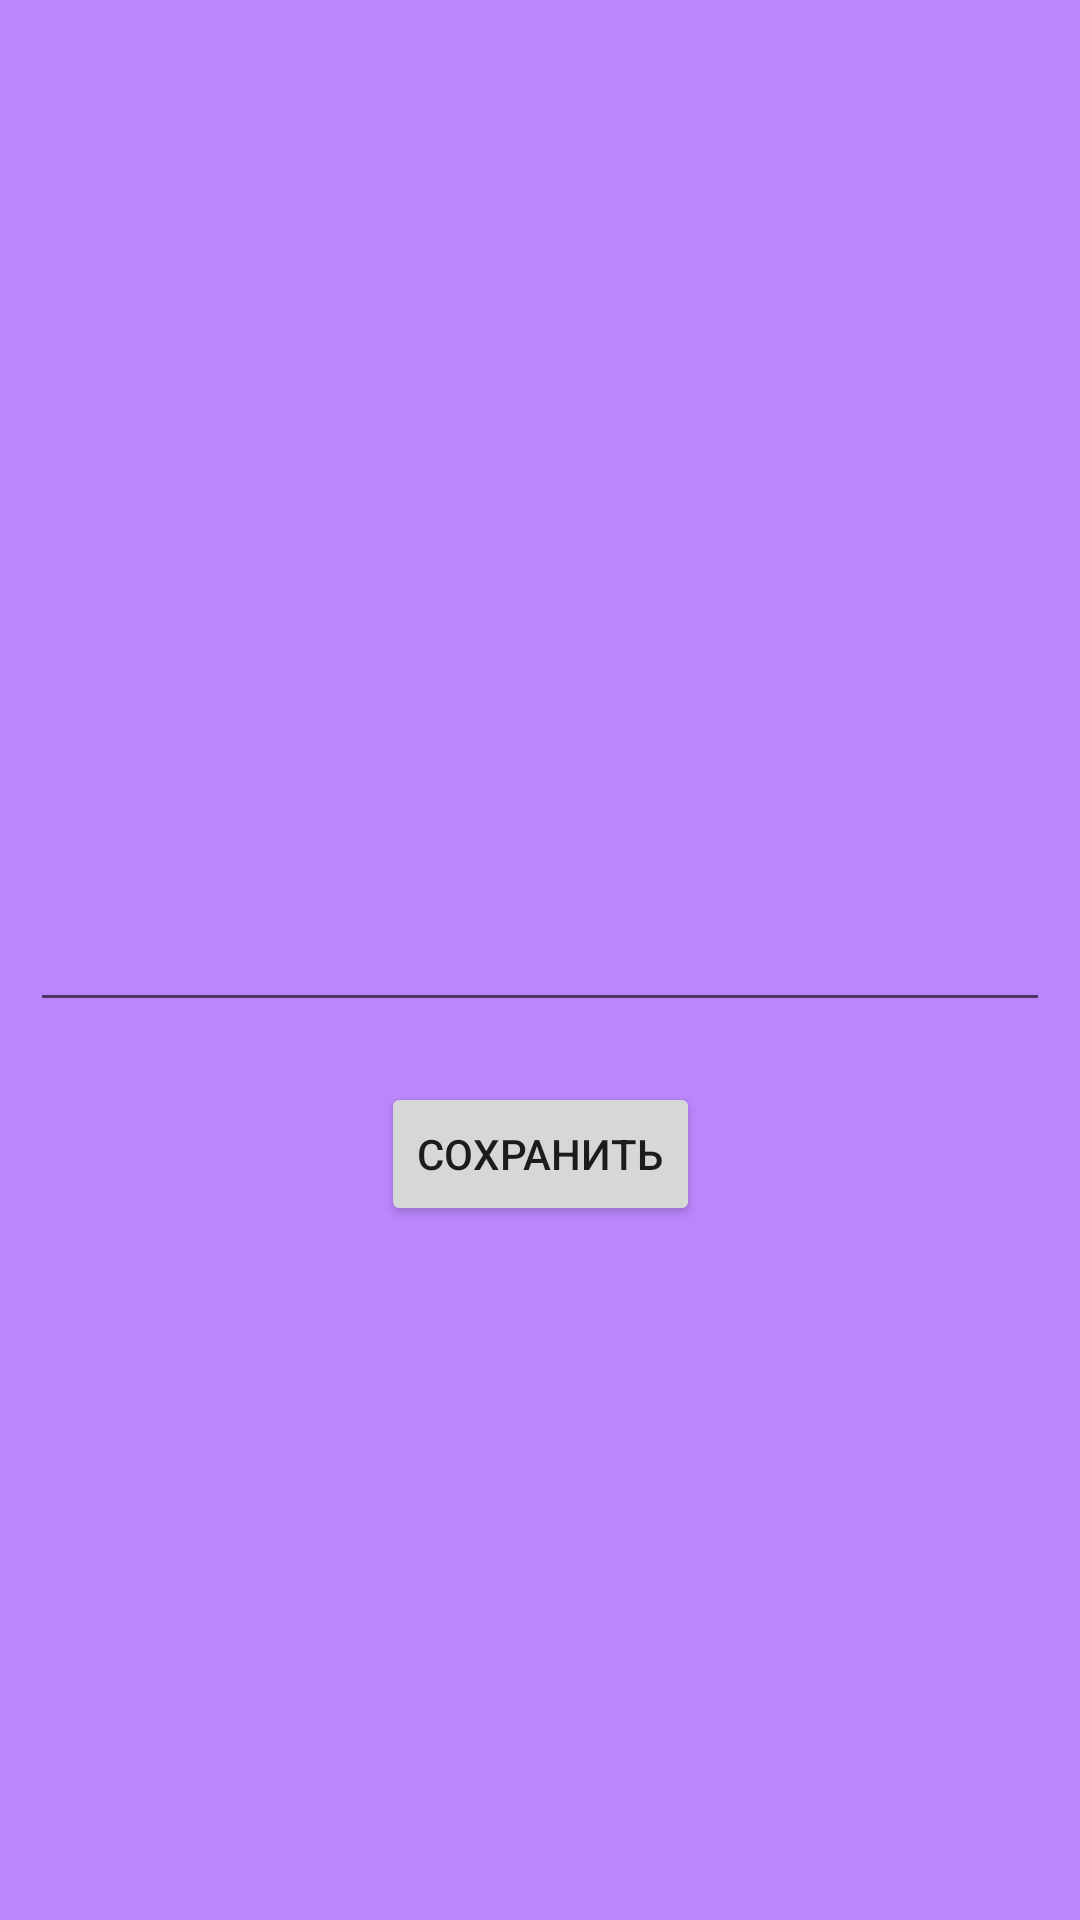

Produce the Android XML layout that renders to this screen, including the resource entries it uses.
<!-- AndroidManifest.xml: application theme Theme.DZ4_27_Recycler -->
<!-- res/layout/activity_second.xml -->
<?xml version="1.0" encoding="utf-8"?>
<androidx.constraintlayout.widget.ConstraintLayout
    xmlns:android="http://schemas.android.com/apk/res/android"
    xmlns:app="http://schemas.android.com/apk/res-auto"
    xmlns:tools="http://schemas.android.com/tools"
    android:layout_width="match_parent"
    android:layout_height="match_parent"
    android:background="@color/purple_200"
    tools:context=".SecondActivity">

    <EditText
        android:id="@+id/editText"
        android:layout_width="match_parent"
        android:layout_height="wrap_content"
        android:layout_marginLeft="10dp"
        android:layout_marginRight="10dp"
        app:layout_constraintBottom_toBottomOf="parent"
        app:layout_constraintLeft_toLeftOf="parent"
        app:layout_constraintRight_toRightOf="parent"
        app:layout_constraintTop_toTopOf="parent" />

    <Button
        android:id="@+id/button"
        android:layout_width="wrap_content"
        android:layout_height="wrap_content"
        android:layout_marginTop="20dp"
        android:onClick="toMainForPaste"
        android:text="Сохранить"
        app:layout_constraintLeft_toLeftOf="parent"
        app:layout_constraintRight_toRightOf="parent"
        app:layout_constraintTop_toBottomOf="@+id/editText" />

</androidx.constraintlayout.widget.ConstraintLayout>
<!-- resources referenced by this layout -->
<resources>
  <style name="Theme.DZ4_27_Recycler" parent="Theme.MaterialComponents.DayNight.DarkActionBar">
          
          <item name="colorPrimary">@color/purple_500</item>
          <item name="colorPrimaryVariant">@color/purple_700</item>
          <item name="colorOnPrimary">@color/white</item>
          
          <item name="colorSecondary">@color/teal_200</item>
          <item name="colorSecondaryVariant">@color/teal_700</item>
          <item name="colorOnSecondary">@color/black</item>
          
          <item name="android:statusBarColor" tools:targetApi="l">?attr/colorPrimaryVariant</item>
          
      </style>
  <!-- not gathered from this repository: default colours our renderer supplied (Android Studio template values) -->
  <color name="purple_200">#FFBB86FC</color>
  <color name="purple_500">#FF6200EE</color>
  <color name="purple_700">#FF3700B3</color>
  <color name="teal_200">#FF03DAC5</color>
  <color name="teal_700">#FF018786</color>
  <color name="black">#FF000000</color>
  <color name="white">#FFFFFFFF</color>
</resources>
